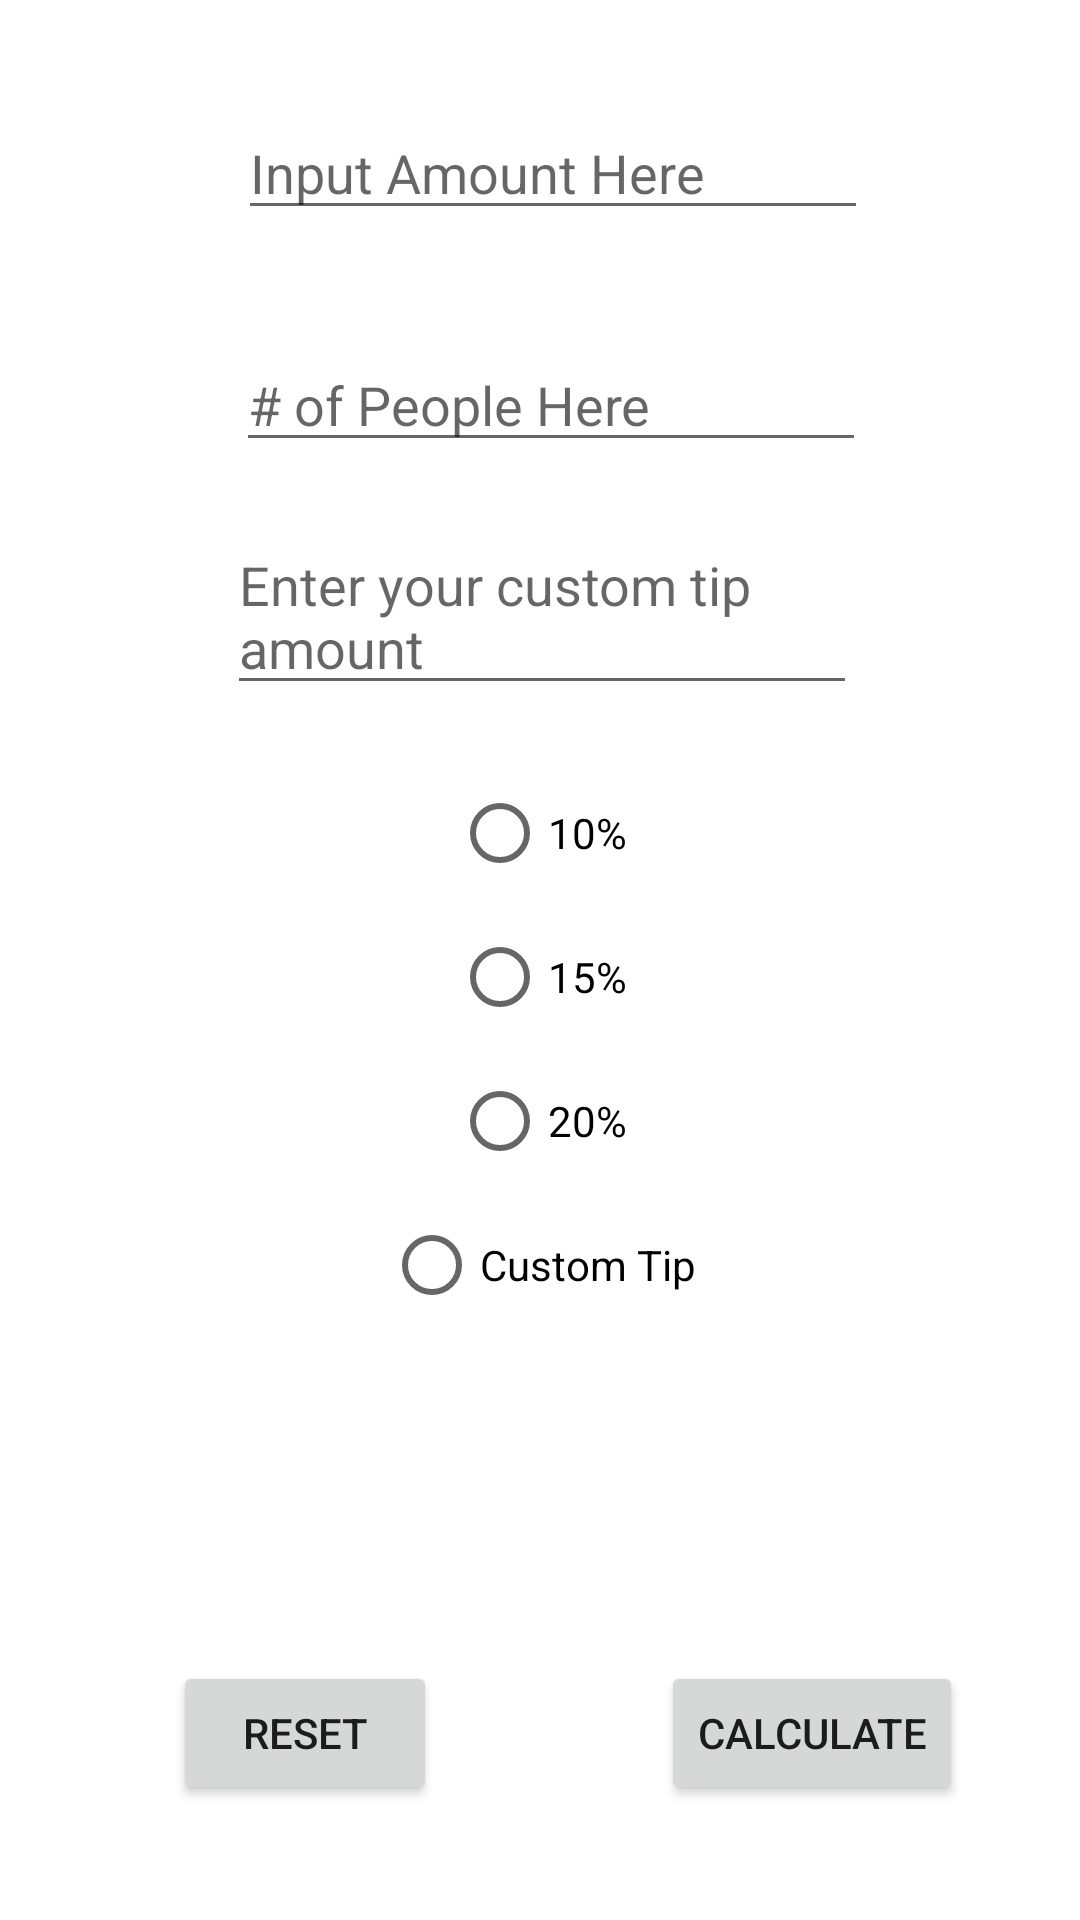

Here is an Android app screen rendered from its layout file. Give the layout XML and the strings, colors and styles it references.
<!-- AndroidManifest.xml: application theme Theme.TipCalculatorMcCarty -->
<!-- res/layout/activity_main.xml -->
<?xml version="1.0" encoding="utf-8"?>
<androidx.constraintlayout.widget.ConstraintLayout xmlns:android="http://schemas.android.com/apk/res/android"
    xmlns:app="http://schemas.android.com/apk/res-auto"
    xmlns:tools="http://schemas.android.com/tools"
    android:id="@+id/mainLayout"
    android:layout_width="match_parent"
    android:layout_height="match_parent"
    tools:context="com.example.tipcalculator_mccarty.MainActivity">

    <Button
        android:id="@+id/calculate"
        android:layout_width="wrap_content"
        android:layout_height="wrap_content"
        android:onClick="onClick"
        android:text="@string/calculate"
        app:layout_constraintBottom_toBottomOf="parent"
        app:layout_constraintEnd_toEndOf="parent"
        app:layout_constraintHorizontal_bias="0.849"
        app:layout_constraintStart_toStartOf="parent"
        app:layout_constraintTop_toTopOf="parent"
        app:layout_constraintVertical_bias="0.935" />

    <Button
        android:id="@+id/reset"
        android:layout_width="wrap_content"
        android:layout_height="wrap_content"
        android:onClick="onClick"
        android:text="@string/reset"
        app:layout_constraintBottom_toBottomOf="parent"
        app:layout_constraintEnd_toStartOf="@+id/calculate"
        app:layout_constraintHorizontal_bias="0.437"
        app:layout_constraintStart_toStartOf="parent"
        app:layout_constraintTop_toTopOf="parent"
        app:layout_constraintVertical_bias="0.935" />

    <EditText
        android:id="@+id/inputAmount"
        android:layout_width="wrap_content"
        android:layout_height="wrap_content"
        android:ems="10"
        android:inputType="textPersonName"
        android:hint="@string/editText"
        android:digits="@string/decimalRegex"
        app:layout_constraintBottom_toBottomOf="parent"
        app:layout_constraintEnd_toEndOf="@+id/calculate"
        app:layout_constraintHorizontal_bias="0.407"
        app:layout_constraintStart_toStartOf="@+id/reset"
        app:layout_constraintTop_toTopOf="parent"
        app:layout_constraintVertical_bias="0.059" />

    <EditText
        android:id="@+id/people"
        android:layout_width="wrap_content"
        android:layout_height="wrap_content"
        android:ems="10"
        android:inputType="textPersonName"
        android:hint="@string/people"
        android:digits="@string/peopleRegex"
        app:layout_constraintBottom_toBottomOf="parent"
        app:layout_constraintEnd_toEndOf="@+id/calculate"
        app:layout_constraintHorizontal_bias="0.395"
        app:layout_constraintStart_toStartOf="@+id/reset"
        app:layout_constraintTop_toTopOf="parent"
        app:layout_constraintVertical_bias="0.188" />

    <EditText
        android:id="@+id/customTipText"
        android:layout_width="wrap_content"
        android:layout_height="wrap_content"
        android:layout_marginStart="101dp"
        android:layout_marginEnd="100dp"
        android:ems="10"
        android:inputType="textPersonName"
        android:hint="@string/customTipAmnt"
        android:digits="@string/decimalRegex"
        app:layout_constraintBottom_toTopOf="@+id/radioGroup"
        app:layout_constraintEnd_toEndOf="parent"
        app:layout_constraintStart_toStartOf="parent"
        app:layout_constraintTop_toBottomOf="@+id/people" />

    <RadioGroup
        android:id="@+id/radioGroup"
        android:layout_width="match_parent"
        android:layout_height="wrap_content"
        android:layout_marginTop="299dp"
        android:layout_marginBottom="240dp"
        android:orientation="vertical"
        app:layout_constraintBottom_toBottomOf="parent"
        app:layout_constraintEnd_toEndOf="parent"
        app:layout_constraintStart_toStartOf="parent"
        app:layout_constraintTop_toTopOf="parent">

        <RadioButton
            android:id="@+id/tenPercent"
            android:layout_width="wrap_content"
            android:layout_height="wrap_content"
            android:layout_gravity="center"
            android:onClick="onRadioButtonClicked"
            android:text="@string/percentTen" />

        <RadioButton
            android:id="@+id/fiftPercent"
            android:layout_width="wrap_content"
            android:layout_height="wrap_content"
            android:layout_gravity="center"
            android:onClick="onRadioButtonClicked"
            android:text="@string/percentFift" />

        <RadioButton
            android:id="@+id/twentPercent"
            android:layout_width="wrap_content"
            android:layout_height="wrap_content"
            android:layout_gravity="center"
            android:onClick="onRadioButtonClicked"
            android:text="@string/percentTwent" />

        <RadioButton
            android:id="@+id/customTip"
            android:layout_width="wrap_content"
            android:layout_height="wrap_content"
            android:layout_gravity="center"
            android:onClick="onRadioButtonClicked"
            android:text="@string/customTip" />

    </RadioGroup>

</androidx.constraintlayout.widget.ConstraintLayout>
<!-- resources referenced by this layout -->
<resources>
  <string name="calculate">Calculate</string>
  <string name="customTip">Custom Tip</string>
  <string name="customTipAmnt">Enter your custom tip amount</string>
  <string name="decimalRegex">123456789.</string>
  <string name="editText">Input Amount Here</string>
  <string name="people"># of People Here</string>
  <string name="peopleRegex">123456789</string>
  <string name="percentFift">15%</string>
  <string name="percentTen">10%</string>
  <string name="percentTwent">20%</string>
  <string name="reset">Reset</string>
  <style name="Theme.TipCalculatorMcCarty" parent="Theme.MaterialComponents.DayNight.DarkActionBar">
          
          <item name="colorPrimary">@color/purple_500</item>
          <item name="colorPrimaryVariant">@color/purple_700</item>
          <item name="colorOnPrimary">@color/white</item>
          
          <item name="colorSecondary">@color/teal_200</item>
          <item name="colorSecondaryVariant">@color/teal_700</item>
          <item name="colorOnSecondary">@color/black</item>
          
          <item name="android:statusBarColor" tools:targetApi="l">?attr/colorPrimaryVariant</item>
          
      </style>
  <!-- not gathered from this repository: default colours our renderer supplied (Android Studio template values) -->
  <color name="purple_500">#FF6200EE</color>
  <color name="purple_700">#FF3700B3</color>
  <color name="teal_200">#FF03DAC5</color>
  <color name="teal_700">#FF018786</color>
  <color name="black">#FF000000</color>
  <color name="white">#FFFFFFFF</color>
</resources>
